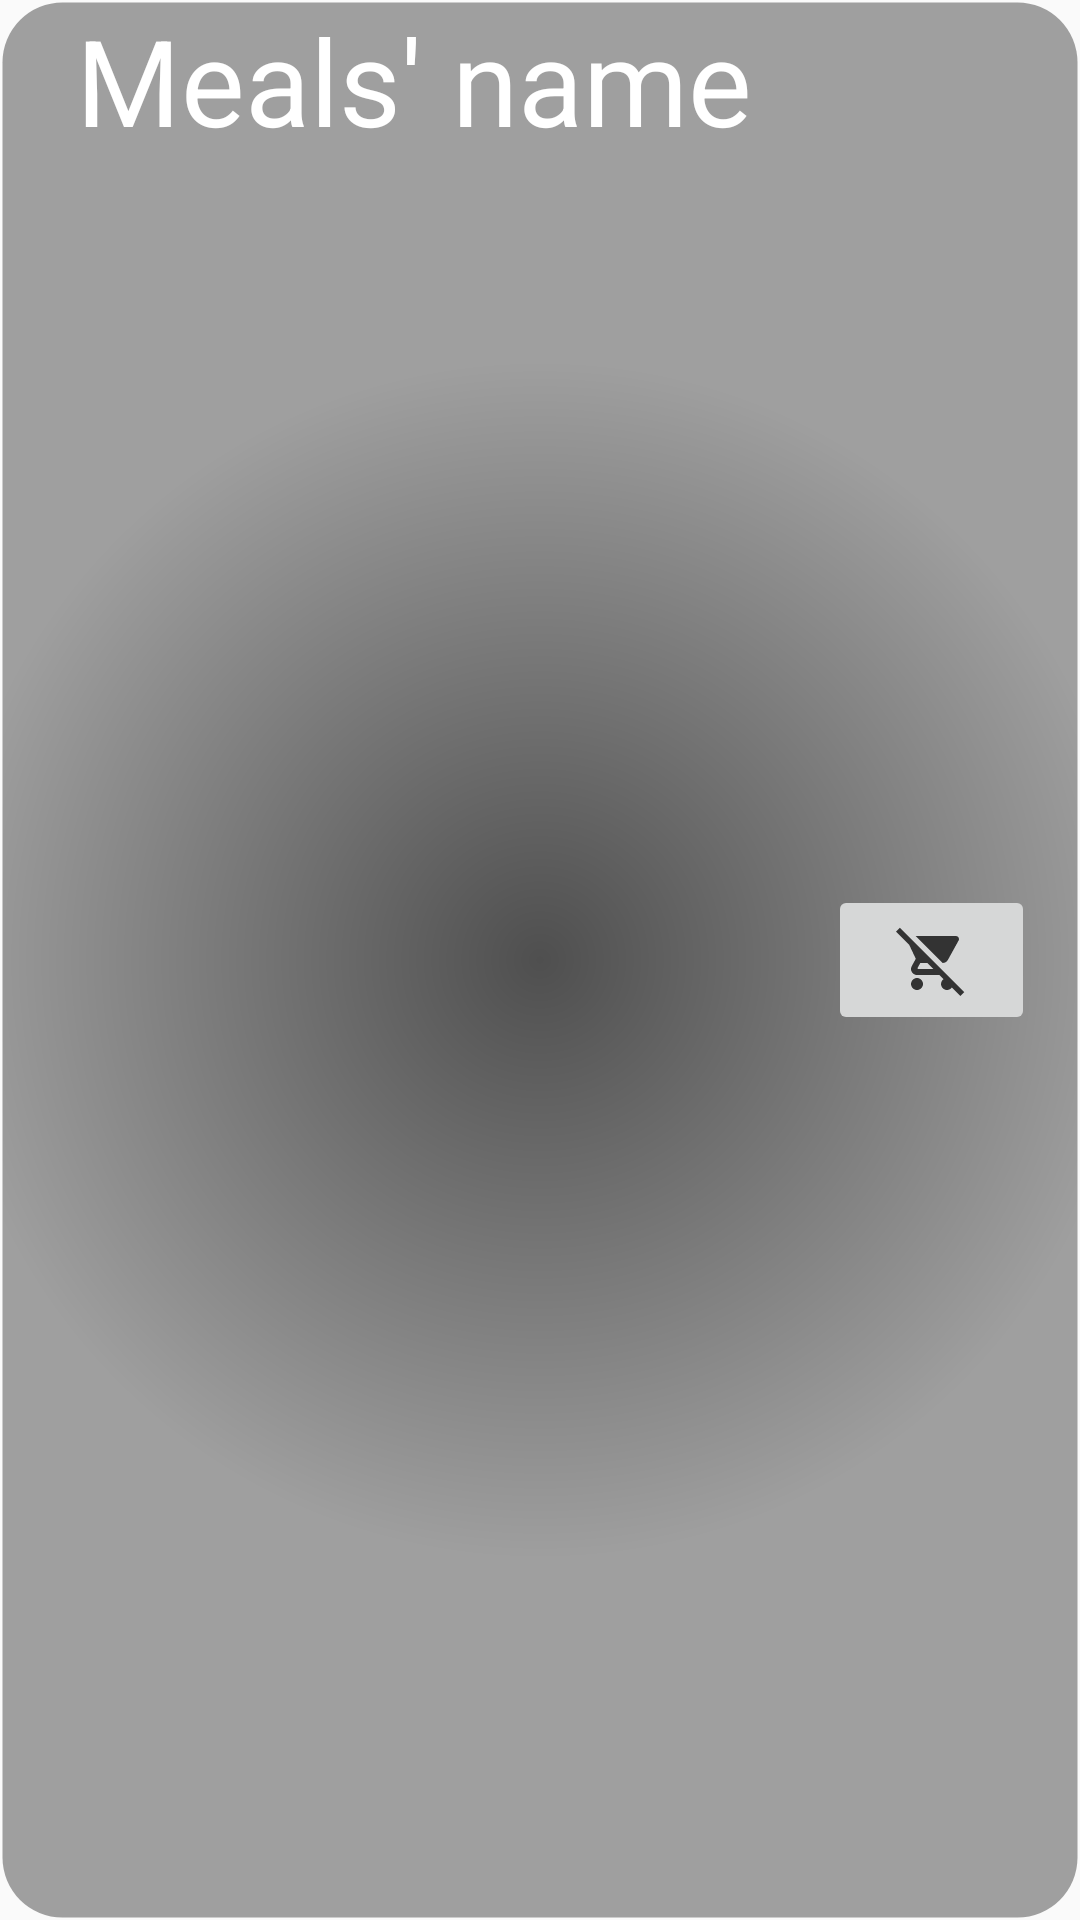

This screen was rendered from an Android layout file. Write that file and the resources it references.
<!-- AndroidManifest.xml: application theme Theme.AppCompat.Light.NoActionBar -->
<!-- res/layout/day_plan_item.xml -->
<?xml version="1.0" encoding="utf-8"?>
<LinearLayout xmlns:android="http://schemas.android.com/apk/res/android"
              android:orientation="horizontal"
              android:layout_width="match_parent"
              android:layout_height="wrap_content"
              android:background="@drawable/rounded"
              android:layout_margin="5dp">

    <TextView
            android:id="@+id/mealName"
            android:layout_width="0dp"
            android:layout_height="wrap_content"
            style="@style/DefaultText"
            android:layout_weight="4"
            android:text="Meals' name"
    />

    <ImageButton
            android:id="@+id/deleteMeal"
            android:layout_width="0dp"
            android:layout_height="50dp"
            android:layout_gravity="center"
            android:layout_weight="1"
            android:layout_marginRight="15dp"

            android:src="@drawable/ic_remove"
    />

</LinearLayout>
<!-- resources referenced by this layout -->
<resources>
  <!-- drawable ic_remove (drawable-anydpi) -->
  <vector xmlns:android="http://schemas.android.com/apk/res/android"
      android:width="24dp"
      android:height="24dp"
      android:viewportWidth="24"
      android:viewportHeight="24"
      android:tint="#333333">
      <path
          android:fillColor="#FF000000"
          android:pathData="M22.73,22.73L2.77,2.77 2,2l-0.73,-0.73L0,2.54l4.39,4.39 2.21,4.66 -1.35,2.45c-0.16,0.28 -0.25,0.61 -0.25,0.96 0,1.1 0.9,2 2,2h7.46l1.38,1.38c-0.5,0.36 -0.83,0.95 -0.83,1.62 0,1.1 0.89,2 1.99,2 0.67,0 1.26,-0.33 1.62,-0.84L21.46,24l1.27,-1.27zM7.42,15c-0.14,0 -0.25,-0.11 -0.25,-0.25l0.03,-0.12 0.9,-1.63h2.36l2,2L7.42,15zM15.55,13c0.75,0 1.41,-0.41 1.75,-1.03l3.58,-6.49c0.08,-0.14 0.12,-0.31 0.12,-0.48 0,-0.55 -0.45,-1 -1,-1L6.54,4l9.01,9zM7,18c-1.1,0 -1.99,0.9 -1.99,2S5.9,22 7,22s2,-0.9 2,-2 -0.9,-2 -2,-2z"/>
  </vector>
  <!-- drawable rounded (drawable) -->
  <?xml version="1.0" encoding="utf-8"?>
  <shape xmlns:android="http://schemas.android.com/apk/res/android"
         android:shape="rectangle">
  
      <corners android:radius="20dp"/>
      <stroke android:width="5px" android:color="#00FFFFFF"/>
      <gradient
              android:startColor="#4f4f4f"
              android:endColor="#9f9f9f"
              android:centerX="0.5"
              android:centerY="0.5"
              android:type="radial"
              android:gradientRadius="600"/>
  
  </shape>
  <style name="DefaultText">
          <item name="android:textSize">40sp</item>
          <item name="android:textColor">#FFFFFF</item>
          <item name="android:gravity">center</item>
      </style>
</resources>
